Run: headless pygame with SDL's dummy video driver; simulated clock (each Clock.tick advances the game by its frame time, no real sleeping); random seed 0; keys injected as events and as key.get_pressed() state; no mouse input.
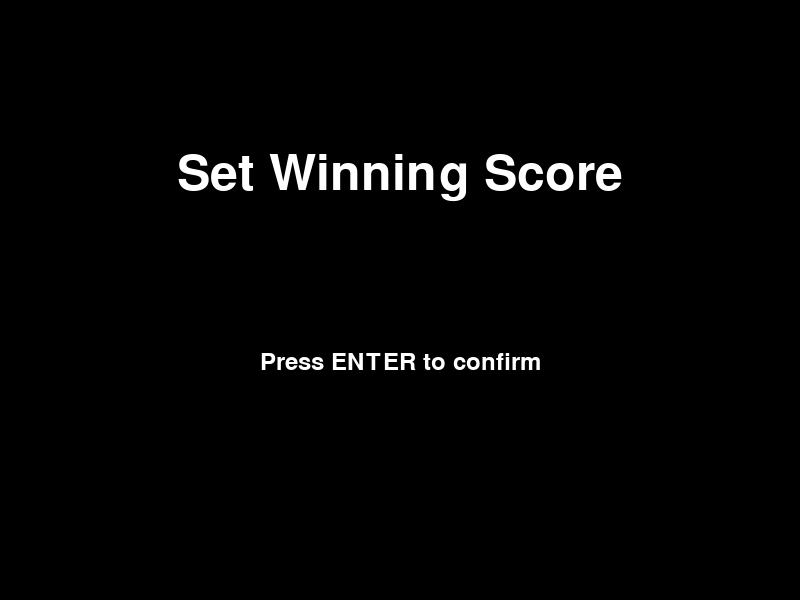
Frame 1 of 4 · flips 1–60 · no input
Frame 2 of 4 · flips 61–180 · tapped SPACE, RETURN · held RIGHT (→), D · screen unchanged from frame 1, image omitted
Frame 3 of 4 · flips 181–300 · held DOWN (↓), S · screen unchanged from frame 2, image omitted
Frame 4 of 4 · flips 301–420 · held LEFT (←), A, UP (↑), W · screen unchanged from frame 3, image omitted

The pygame program that drew these frames:

import pygame
import random

# Initialize Pygame
pygame.init()

# Constants
WIDTH, HEIGHT = 800, 600
BALL_RADIUS = 15
PADDLE_WIDTH = 20
PADDLE_HEIGHT = 100
BALL_SPEED = 5
PADDLE_SPEED = 7
FPS = 60

# Colors
WHITE = (255, 255, 255)
BLACK = (0, 0, 0)
RED = (255, 0, 0)
GREEN = (0, 255, 0)

# Set up the display
screen = pygame.display.set_mode((WIDTH, HEIGHT))
pygame.display.set_caption("Table Tennis Game")

# Game reset function
def reset_game():
    return {
        "ball_x": WIDTH // 2,
        "ball_y": HEIGHT // 2,
        "ball_dx": random.choice([-BALL_SPEED, BALL_SPEED]),
        "ball_dy": random.choice([-BALL_SPEED, BALL_SPEED]),
        "left_paddle_y": HEIGHT // 2 - PADDLE_HEIGHT // 2,
        "right_paddle_y": HEIGHT // 2 - PADDLE_HEIGHT // 2,
        "left_score": 0,
        "right_score": 0,
        "game_over": False,
        "winner": None,
    }

# Initialize game state
game_state = reset_game()
WINNING_SCORE = None

# Function to display the setup screen
def display_setup_screen():
    font = pygame.font.Font(None, 74)
    small_font = pygame.font.Font(None, 36)
    input_active = True
    input_text = ""
    while input_active:
        screen.fill(BLACK)
        title_text = font.render("Set Winning Score", True, WHITE)
        screen.blit(title_text, (WIDTH // 2 - title_text.get_width() // 2, HEIGHT // 4))

        # Render input text
        input_surface = font.render(input_text, True, GREEN)
        screen.blit(input_surface, (WIDTH // 2 - input_surface.get_width() // 2, HEIGHT // 2))

        instruction_text = small_font.render("Press ENTER to confirm", True, WHITE)
        screen.blit(instruction_text, (WIDTH // 2 - instruction_text.get_width() // 2, HEIGHT // 2 + 50))

        pygame.display.flip()

        for event in pygame.event.get():
            if event.type == pygame.QUIT:
                pygame.quit()
                exit()
            if event.type == pygame.KEYDOWN:
                if event.key == pygame.K_RETURN and input_text.isdigit():
                    return int(input_text)
                elif event.key == pygame.K_BACKSPACE:
                    input_text = input_text[:-1]
                elif event.unicode.isdigit():
                    input_text += event.unicode

# Function to display the instructions page
def display_instructions_page():
    font = pygame.font.Font(None, 48)
    small_font = pygame.font.Font(None, 36)
    
    instructions = [
        "Welcome to Table Tennis!",
        "Player 1: Use W (up) and S (down) to move",
        "Player 2: Use UP (up) and DOWN (down) to move",
        "Press ENTER to start the game",
        "First to reach the set score wins!"
    ]
    
    while True:
        screen.fill(BLACK)
        
        # Display instructions
        y_offset = HEIGHT // 4
        for line in instructions:
            text = font.render(line, True, WHITE)
            screen.blit(text, (WIDTH // 2 - text.get_width() // 2, y_offset))
            y_offset += 50
        
        # Instruction to start game
        start_text = small_font.render("Press ENTER to start", True, GREEN)
        screen.blit(start_text, (WIDTH // 2 - start_text.get_width() // 2, HEIGHT - 100))
        
        pygame.display.flip()

        for event in pygame.event.get():
            if event.type == pygame.QUIT:
                pygame.quit()
                exit()
            if event.type == pygame.KEYDOWN:
                if event.key == pygame.K_RETURN:
                    return

# Prompt for winning score
if WINNING_SCORE is None:
    WINNING_SCORE = display_setup_screen()

# Show instructions page before starting the game
display_instructions_page()

while True:
    # Game loop
    clock = pygame.time.Clock()
    running = True

    while running:
        for event in pygame.event.get():
            if event.type == pygame.QUIT:
                running = False
            if event.type == pygame.KEYDOWN:
                # Restart game when ESC is pressed
                if event.key == pygame.K_ESCAPE:
                    WINNING_SCORE = display_setup_screen()
                    game_state = reset_game()

        if not game_state["game_over"]:
            # Get keys for paddle movement
            keys = pygame.key.get_pressed()
            # Left paddle movement
            if keys[pygame.K_w] and game_state["left_paddle_y"] > 0:
                game_state["left_paddle_y"] -= PADDLE_SPEED
            if keys[pygame.K_s] and game_state["left_paddle_y"] < HEIGHT - PADDLE_HEIGHT:
                game_state["left_paddle_y"] += PADDLE_SPEED
            # Right paddle movement
            if keys[pygame.K_UP] and game_state["right_paddle_y"] > 0:
                game_state["right_paddle_y"] -= PADDLE_SPEED
            if keys[pygame.K_DOWN] and game_state["right_paddle_y"] < HEIGHT - PADDLE_HEIGHT:
                game_state["right_paddle_y"] += PADDLE_SPEED

            # Ball movement
            game_state["ball_x"] += game_state["ball_dx"]
            game_state["ball_y"] += game_state["ball_dy"]

            # Ball collision with top and bottom walls
            if game_state["ball_y"] - BALL_RADIUS <= 0 or game_state["ball_y"] + BALL_RADIUS >= HEIGHT:
                game_state["ball_dy"] = -game_state["ball_dy"]

            # Ball collision with paddles
            if (game_state["ball_x"] - BALL_RADIUS <= PADDLE_WIDTH and
                    game_state["left_paddle_y"] <= game_state["ball_y"] <= game_state["left_paddle_y"] + PADDLE_HEIGHT):
                game_state["ball_dx"] = -game_state["ball_dx"]
            if (game_state["ball_x"] + BALL_RADIUS >= WIDTH - PADDLE_WIDTH and
                    game_state["right_paddle_y"] <= game_state["ball_y"] <= game_state["right_paddle_y"] + PADDLE_HEIGHT):
                game_state["ball_dx"] = -game_state["ball_dx"]

            # Scoring
            if game_state["ball_x"] - BALL_RADIUS <= 0:  # Right player scores
                game_state["right_score"] += 1
                game_state["ball_x"], game_state["ball_y"] = WIDTH // 2, HEIGHT // 2
                game_state["ball_dx"] = random.choice([-BALL_SPEED, BALL_SPEED])
                game_state["ball_dy"] = random.choice([-BALL_SPEED, BALL_SPEED])
            if game_state["ball_x"] + BALL_RADIUS >= WIDTH:  # Left player scores
                game_state["left_score"] += 1
                game_state["ball_x"], game_state["ball_y"] = WIDTH // 2, HEIGHT // 2
                game_state["ball_dx"] = random.choice([-BALL_SPEED, BALL_SPEED])
                game_state["ball_dy"] = random.choice([-BALL_SPEED, BALL_SPEED])

            # Check for game over
            if game_state["left_score"] >= WINNING_SCORE:
                game_state["game_over"] = True
                game_state["winner"] = "Left Player"
            if game_state["right_score"] >= WINNING_SCORE:
                game_state["game_over"] = True
                game_state["winner"] = "Right Player"

        # Drawing
        screen.fill(BLACK)
        if not game_state["game_over"]:
            # Draw center line
            pygame.draw.line(screen, WHITE, (WIDTH // 2, 0), (WIDTH // 2, HEIGHT), 2)
            # Draw paddles
            pygame.draw.rect(screen, GREEN, (0, game_state["left_paddle_y"], PADDLE_WIDTH, PADDLE_HEIGHT))
            pygame.draw.rect(screen, RED, (WIDTH - PADDLE_WIDTH, game_state["right_paddle_y"], PADDLE_WIDTH, PADDLE_HEIGHT))
            # Draw ball
            pygame.draw.circle(screen, WHITE, (game_state["ball_x"], game_state["ball_y"]), BALL_RADIUS)
            # Draw scores
            font = pygame.font.Font(None, 74)
            left_text = font.render(str(game_state["left_score"]), True, WHITE)
            right_text = font.render(str(game_state["right_score"]), True, WHITE)
            screen.blit(left_text, (WIDTH // 4, 20))
            screen.blit(right_text, (3 * WIDTH // 4, 20))
        else:
            # Display winner
            font = pygame.font.Font(None, 74)
            winner_text = font.render(f"{game_state['winner']} Wins!", True, WHITE)
            screen.blit(winner_text, (WIDTH // 2 - winner_text.get_width() // 2, HEIGHT // 2 - winner_text.get_height() // 2))
            restart_text = font.render("Press ESC to Restart", True, WHITE)
            screen.blit(restart_text, (WIDTH // 2 - restart_text.get_width() // 2, HEIGHT // 2 + 50))

        pygame.display.flip()
        clock.tick(FPS)

pygame.quit()
